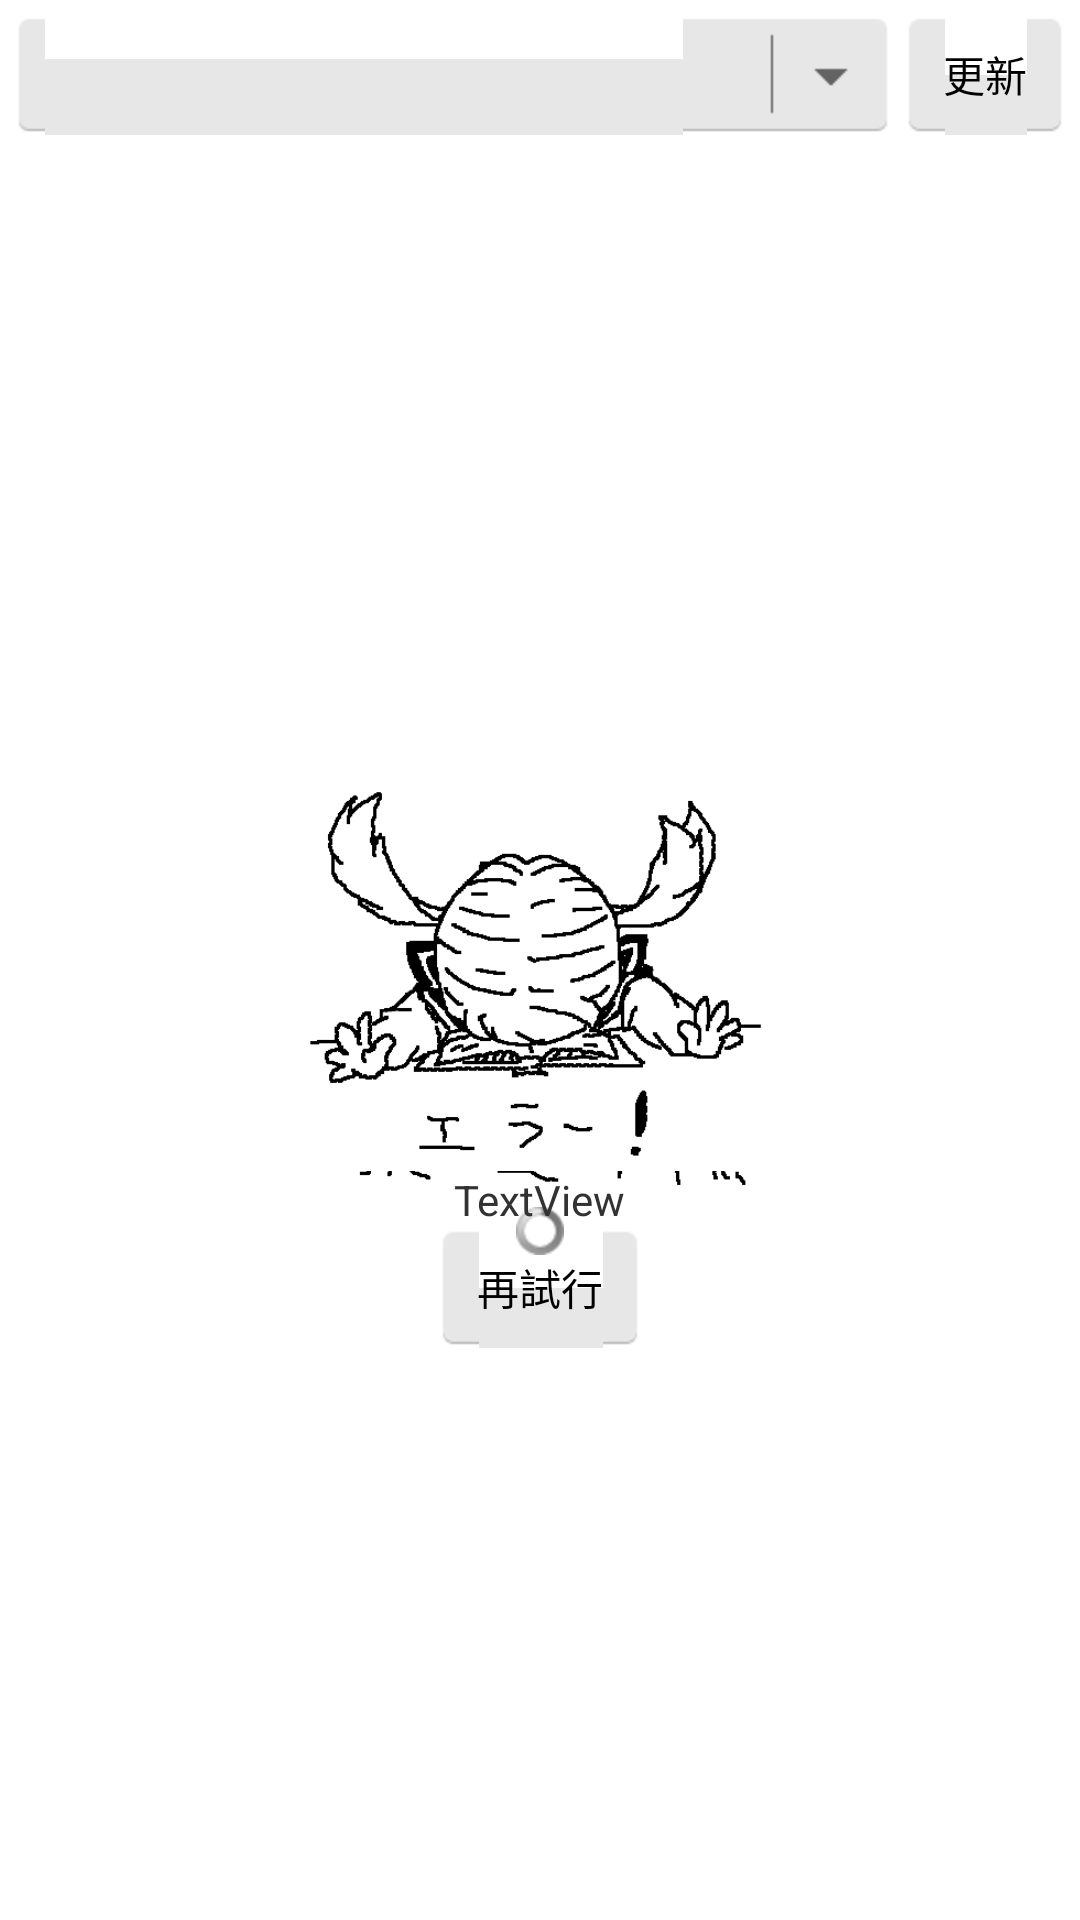

The Android layout XML behind this screen, and the referenced resources:
<!-- AndroidManifest.xml: application theme android:Theme.Light.NoTitleBar -->
<!-- res/layout/activity_news.xml -->
<?xml version="1.0" encoding="utf-8"?>
<LinearLayout xmlns:android="http://schemas.android.com/apk/res/android"
    android:id="@+id/root"
    android:layout_width="match_parent"
    android:layout_height="match_parent"
    android:orientation="vertical" >

    <LinearLayout
        android:layout_width="match_parent"
        android:layout_height="wrap_content"
        android:gravity="center_vertical"
        android:padding="5dp" >

        <Spinner
            android:id="@+id/categorySpinner"
            android:layout_width="match_parent"
            android:layout_height="40dp"
            android:layout_marginRight="5dp"
            android:layout_weight="1"
            android:background="@drawable/combo_selector" />

        <Button
            android:id="@+id/reloadButton"
            android:layout_width="wrap_content"
            android:layout_height="wrap_content"
            android:layout_weight="0"
            android:background="@drawable/button_image_selecter"
            android:text="更新" />

    </LinearLayout>

    <FrameLayout
        android:layout_width="match_parent"
        android:layout_height="match_parent" >

        <LinearLayout
            android:id="@+id/progressLayout"
            android:layout_width="match_parent"
            android:layout_height="match_parent"
            android:gravity="center"
            android:orientation="vertical" >

            <ImageView
                android:id="@+id/imageView01"
                android:layout_width="wrap_content"
                android:layout_height="wrap_content"
                android:adjustViewBounds="true"
                android:baselineAlignBottom="false"
                android:maxHeight="150dp"
                android:scaleType="fitEnd"
                android:src="@drawable/reading" />

            <ProgressBar
                android:id="@+id/progressBar"
                style="?android:attr/progressBarStyleSmall"
                android:layout_width="wrap_content"
                android:layout_height="wrap_content" />

            <TextView
                android:id="@+id/progressMessage"
                android:layout_width="wrap_content"
                android:layout_height="wrap_content" />
        </LinearLayout>

        <LinearLayout
            android:layout_width="match_parent"
            android:layout_height="match_parent"
            android:orientation="vertical" >

            <ListView
                android:id="@+id/newsLayout"
                android:layout_width="match_parent"
                android:layout_height="wrap_content" >
            </ListView>

        </LinearLayout>

        <LinearLayout
            android:id="@+id/errorLayout"
            android:layout_width="match_parent"
            android:layout_height="match_parent"
            android:gravity="center"
            android:orientation="vertical" >

            <ImageView
                android:id="@+id/errorImageView"
                android:layout_width="wrap_content"
                android:layout_height="wrap_content"
                android:adjustViewBounds="true"
                android:maxHeight="150dp"
                android:scaleType="fitEnd"
                android:src="@drawable/reading6" />

            <TextView
                android:id="@+id/errorMessageView"
                android:layout_width="wrap_content"
                android:layout_height="wrap_content"
                android:text="TextView" />

            <Button
                android:id="@+id/retryButton"
                android:layout_width="wrap_content"
                android:layout_height="wrap_content"
                android:background="@drawable/button_image_selecter"
                android:text="再試行" />

        </LinearLayout>

    </FrameLayout>

</LinearLayout>
<!-- resources referenced by this layout -->
<resources>
  <!-- drawable button_image_selecter (drawable) -->
  <?xml version="1.0" encoding="utf-8" ?>
    
  <selector xmlns:android="http://schemas.android.com/apk/res/android">
      
      <item
  		android:state_enabled="false"
  		android:drawable="@drawable/flat_button_disable" />
      
      <item
          android:state_pressed="true"
          android:drawable="@drawable/flat_button_active" />
      
      <item
          android:state_pressed="false"
          android:drawable="@drawable/flat_button_normal" />
      
  </selector>
  <!-- drawable combo_selector (drawable) -->
  <?xml version="1.0" encoding="utf-8" ?>
    
  <selector xmlns:android="http://schemas.android.com/apk/res/android">
      
      <item
          android:state_pressed="true"
          android:drawable="@drawable/flat_combo_active" />
      
      <item
          android:state_pressed="false"
          android:drawable="@drawable/flat_combo_normal" />
      
  </selector>
  <!-- drawable reading: png bitmap (drawable, 7427 bytes) -->
  <!-- drawable reading6: png bitmap (drawable-hdpi, 8815 bytes) -->
</resources>
